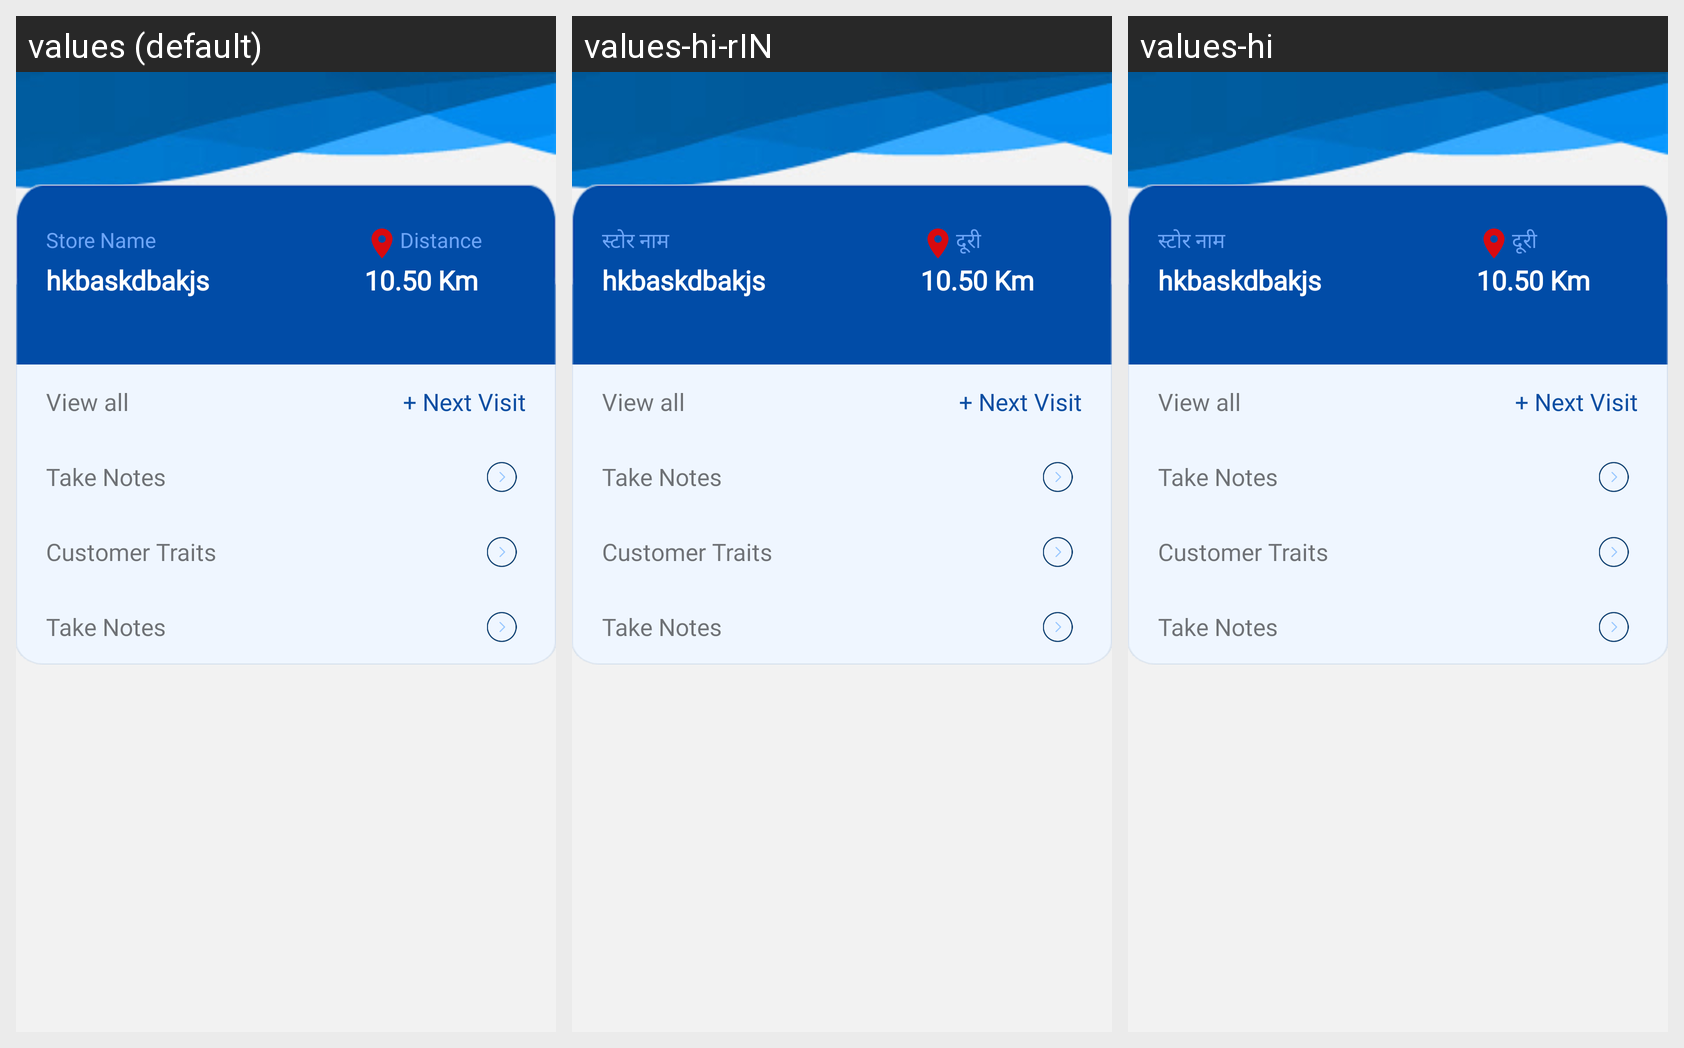

Locale-by-locale string values for the Android screen shown in this grid:
Android screen res/layout/content_day_sheduler_details.xml rendered under 3 locales, left to right: values (default), values-hi-rIN, values-hi. Device: Nexus 5 (rendered at 1080×1920; each locale shown at half size, 540×960, under a caption strip naming it); theme AppTheme.
Strings drawn on this screen, with the default value and each locale's value (text and hints the layout hard-codes, and strings that could not be matched under every locale, appear in the picture but are not listed):

Store_Name
  values: Store Name
  values-hi-rIN: स्टोर नाम
  values-hi: स्टोर नाम

Distance
  values: Distance
  values-hi-rIN: दूरी
  values-hi: दूरी
